35-way image classification set "plant_diseases" from GitHub (Aomitoo/Plant-Project); label vocabulary: alternaria leaf blight, anthocyanosis, anthracnose, aphid, aphid effects, ascochyta blight, bacterial spot, black chaff, black rot, black spots, botrytis cinerea, burn, downy mildew, dry rot, edema, grey mold, healthy, late blight, leaf deformation, leaf miners, loss of foliage turgor, marginal leaf necrosis, mealybug, mechanical damage, mosaic virus, nutrient deficiency, powdery mildew, rust, scale, shot hole, sooty mold, spider mite, thrips, whitefly, wilting.

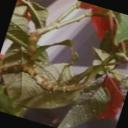
Label: whitefly

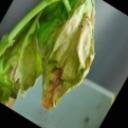
Label: wilting

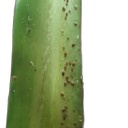
Label: scale

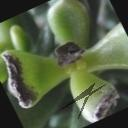
Label: dry rot

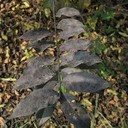
Label: sooty mold

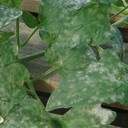
Label: powdery mildew
